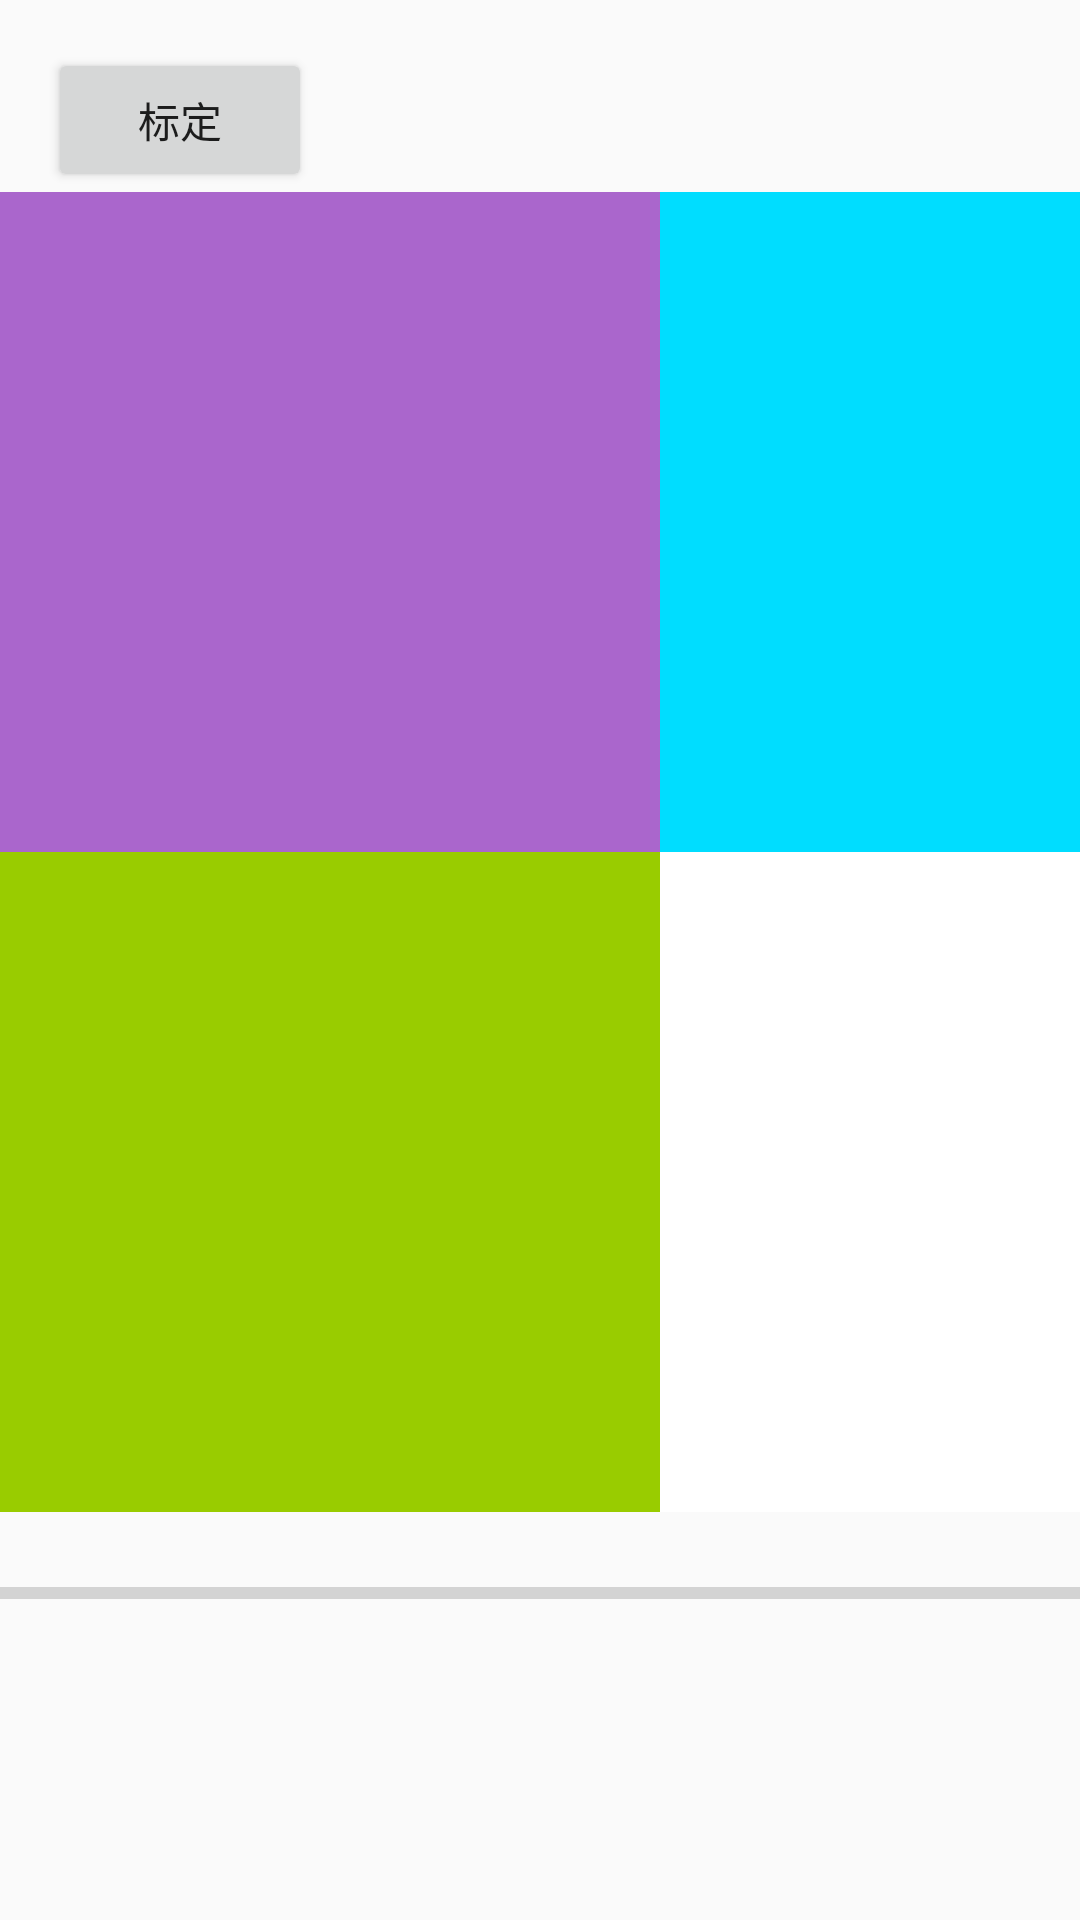

Write the Android layout XML for this screen, with the resource values it uses.
<!-- AndroidManifest.xml: application theme AppTheme -->
<!-- res/layout/activity_calibration.xml -->
<?xml version="1.0" encoding="utf-8"?>
<android.support.constraint.ConstraintLayout xmlns:android="http://schemas.android.com/apk/res/android"
    xmlns:app="http://schemas.android.com/apk/res-auto"
    xmlns:tools="http://schemas.android.com/tools"
    android:layout_width="match_parent"
    android:layout_height="match_parent">

    <LinearLayout
        android:layout_width="wrap_content"
        android:layout_height="wrap_content"
        android:orientation="vertical">

        <LinearLayout
            android:layout_width="wrap_content"
            android:layout_height="wrap_content"
            android:orientation="horizontal">

            <Button
                android:id="@+id/button1"
                android:layout_width="wrap_content"
                android:layout_height="wrap_content"
                android:layout_marginLeft="16dp"
                android:layout_marginStart="16dp"
                android:layout_marginTop="16dp"
                android:onClick="calibration"
                android:text="标定" />

        </LinearLayout>

        

        <include
            layout="@layout/images" />

        <TextView
            android:id="@+id/text_calibration_result"
            android:layout_width="fill_parent"
            android:layout_height="fill_parent"
            android:scrollbars="vertical"
            android:singleLine="false"/>
        <ProgressBar
            android:id="@+id/progressBar"
            style="?android:attr/progressBarStyleHorizontal"
            android:layout_width="fill_parent"
            android:layout_height="wrap_content"
            tools:layout_editor_absoluteX="63dp"
            tools:layout_editor_absoluteY="511dp" />
    </LinearLayout>


</android.support.constraint.ConstraintLayout>
<!-- res/layout/images.xml (included above) -->
<?xml version="1.0" encoding="utf-8"?>
<android.support.constraint.ConstraintLayout xmlns:android="http://schemas.android.com/apk/res/android"
    xmlns:app="http://schemas.android.com/apk/res-auto"
    xmlns:tools="http://schemas.android.com/tools"
    android:layout_width="wrap_content"
    android:layout_height="wrap_content">

    <LinearLayout
        android:layout_width="wrap_content"
        android:layout_height="wrap_content"
        android:orientation="vertical"
        tools:layout_editor_absoluteX="0dp"
        tools:layout_editor_absoluteY="26dp">

        <LinearLayout
            android:layout_width="wrap_content"
            android:layout_height="wrap_content"
            android:orientation="horizontal">

            <ImageView
                android:id="@+id/imageView1"
                android:layout_width="220dp"
                android:layout_height="220dp"
                android:layout_column="2"
                android:layout_row="1"
                app:srcCompat="@android:color/holo_purple" />

            <ImageView
                android:id="@+id/imageView2"
                android:layout_width="220dp"
                android:layout_height="220dp"
                app:srcCompat="@android:color/holo_blue_bright" />
        </LinearLayout>

        <LinearLayout
            android:layout_width="wrap_content"
            android:layout_height="wrap_content"
            android:orientation="horizontal">

            <ImageView
                android:id="@+id/imageView3"
                android:layout_width="220dp"
                android:layout_height="220dp"
                app:srcCompat="@android:color/holo_green_light" />

            <ImageView
                android:id="@+id/imageView4"
                android:layout_width="220dp"
                android:layout_height="220dp"
                app:srcCompat="@color/white" />
        </LinearLayout>
    </LinearLayout>
</android.support.constraint.ConstraintLayout>
<!-- resources referenced by this layout -->
<resources>
  <color name="white">#FFFF</color>
  <style name="AppTheme" parent="Theme.AppCompat.Light.DarkActionBar">
          
          <item name="colorPrimary">@color/colorPrimary</item>
          <item name="colorPrimaryDark">@color/colorPrimaryDark</item>
          <item name="colorAccent">@color/colorAccent</item>
      </style>
  <color name="colorPrimary">#3F51B5</color>
  <color name="colorPrimaryDark">#303F9F</color>
  <color name="colorAccent">#FF4081</color>
</resources>
